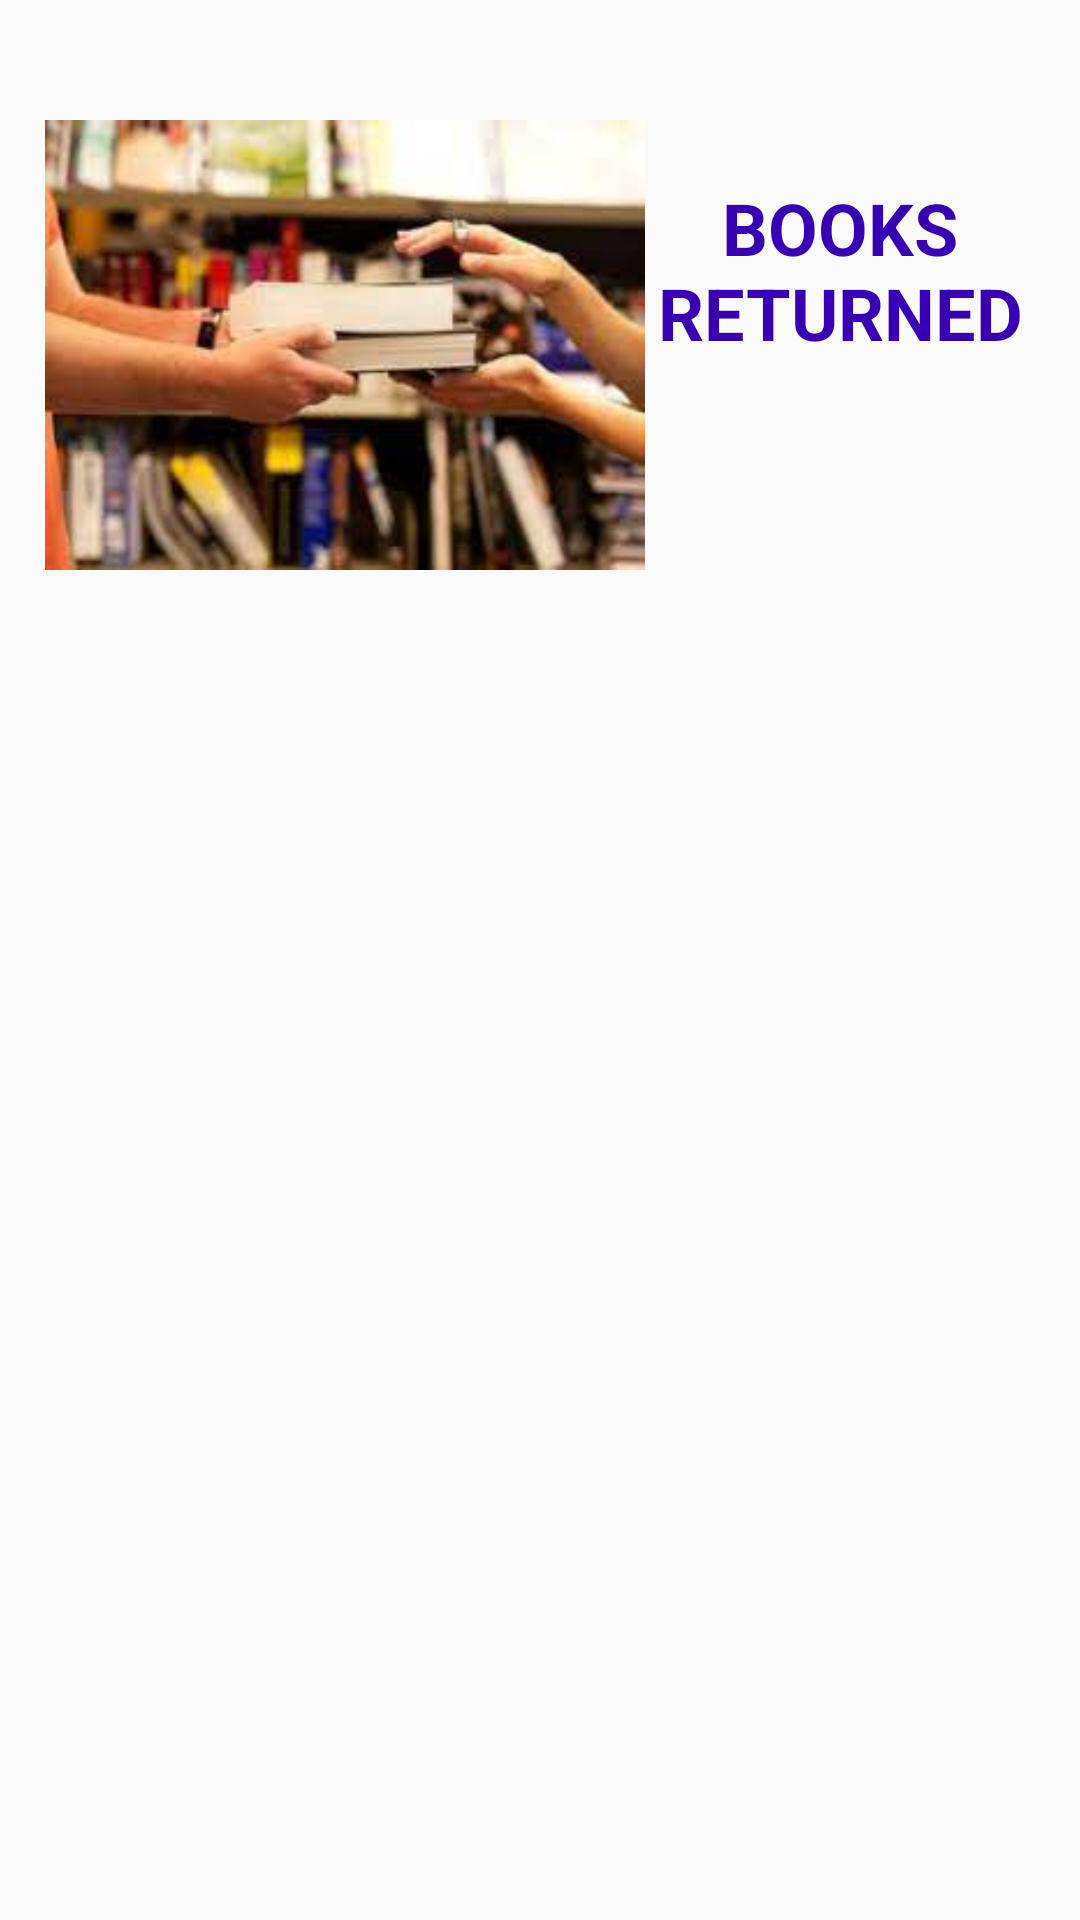

The Android layout XML behind this screen, and the referenced resources:
<!-- AndroidManifest.xml: application theme Theme.LMS -->
<!-- res/layout/activity_user_return.xml -->
<?xml version="1.0" encoding="utf-8"?>
<LinearLayout xmlns:android="http://schemas.android.com/apk/res/android"
    xmlns:app="http://schemas.android.com/apk/res-auto"
    xmlns:tools="http://schemas.android.com/tools"
    android:layout_width="match_parent"
    android:layout_height="match_parent"
    android:orientation="vertical"
    tools:context=".UserActivityReturn">

    <LinearLayout
        android:layout_width="match_parent"
        android:layout_height="wrap_content"
        android:layout_margin="15dp"
        android:orientation="horizontal">
        <ImageView
            android:layout_width="200dp"
            android:layout_height="200dp"
            android:src="@drawable/projectbg6"/>

        <TextView
            android:layout_width="match_parent"
            android:layout_height="wrap_content"
            android:text="BOOKS RETURNED"
            android:textSize="24sp"
            android:textStyle="bold"
            android:layout_marginTop="5sp"
            android:layout_marginBottom="30dp"
            android:textColor="@color/design_default_color_primary_variant"
            android:layout_gravity="center"
            android:gravity="center"/>


    </LinearLayout>


    <ListView
        android:layout_width="wrap_content"
        android:layout_height="wrap_content"
        android:id="@+id/lvreturn"/>


</LinearLayout>
<!-- resources referenced by this layout -->
<resources>
  <!-- drawable projectbg6: jpg bitmap (drawable, 7767 bytes) -->
  <style name="Theme.LMS" parent="Theme.AppCompat.Light.NoActionBar">
          
          <item name="colorPrimary">@color/purple_500</item>
          <item name="colorPrimaryVariant">@color/purple_700</item>
          <item name="colorOnPrimary">@color/white</item>
          
          <item name="colorSecondary">@color/teal_200</item>
          <item name="colorSecondaryVariant">@color/teal_700</item>
          <item name="colorOnSecondary">@color/black</item>
          
          <item name="android:statusBarColor">?attr/colorPrimaryVariant</item>
          
      </style>
  <!-- not gathered from this repository: default colours our renderer supplied (Android Studio template values) -->
  <color name="purple_500">#FF6200EE</color>
  <color name="purple_700">#FF3700B3</color>
  <color name="teal_200">#FF03DAC5</color>
  <color name="teal_700">#FF018786</color>
  <color name="black">#FF000000</color>
  <color name="white">#FFFFFFFF</color>
</resources>
